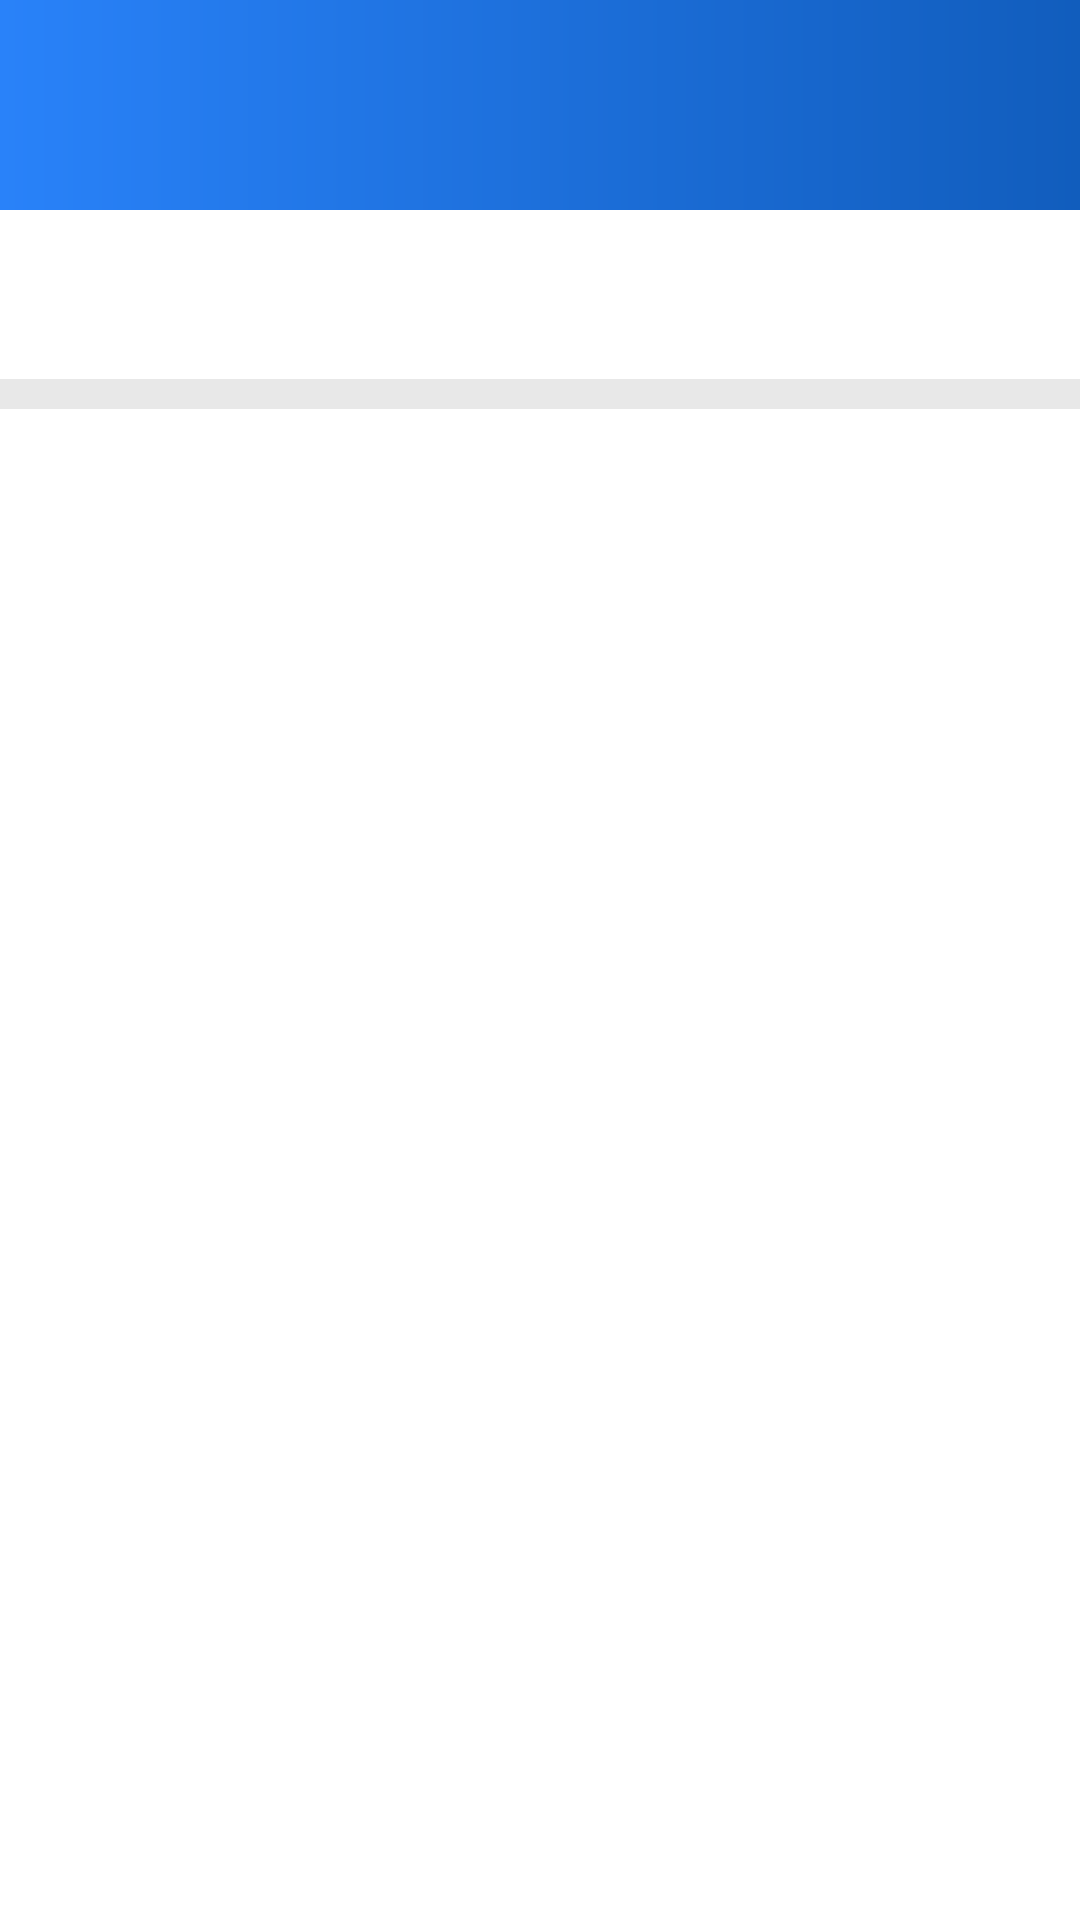

Here is an Android app screen rendered from its layout file. Give the layout XML and the strings, colors and styles it references.
<!-- AndroidManifest.xml: application theme Theme.ELapor -->
<!-- res/layout/fragment_pengaduan.xml -->
<?xml version="1.0" encoding="utf-8"?>
<androidx.constraintlayout.widget.ConstraintLayout xmlns:android="http://schemas.android.com/apk/res/android"
    xmlns:app="http://schemas.android.com/apk/res-auto"
    xmlns:tools="http://schemas.android.com/tools"
    android:layout_width="match_parent"
    android:layout_height="match_parent"
    tools:context=".ui.pengaduan.PengaduanFragment">

    <View
        android:id="@+id/view2"
        android:layout_width="match_parent"
        android:layout_height="70dp"
        android:background="@drawable/bg_gradient"
        app:layout_constraintEnd_toEndOf="parent"
        app:layout_constraintHorizontal_bias="1.0"
        app:layout_constraintStart_toStartOf="parent"
        app:layout_constraintTop_toTopOf="parent" />

    <TextView
        android:id="@+id/title"
        android:layout_width="wrap_content"
        android:layout_height="wrap_content"
        android:textColor="@color/white"
        android:textSize="18sp"
        app:layout_constraintBottom_toBottomOf="@+id/view2"
        app:layout_constraintEnd_toEndOf="parent"
        app:layout_constraintStart_toStartOf="parent"
        app:layout_constraintTop_toTopOf="parent" />

    <TextView
        android:id="@+id/keterangan"
        android:layout_width="wrap_content"
        android:layout_height="wrap_content"
        android:textAlignment="center"
        android:textColor="@color/black"
        android:textSize="18sp"
        android:textStyle="bold"
        app:layout_constraintEnd_toEndOf="parent"
        app:layout_constraintStart_toStartOf="parent"
        android:layout_marginTop="16sp"
        app:layout_constraintTop_toBottomOf="@+id/view2" />


    <View
        android:id="@+id/view4"
        android:layout_width="match_parent"
        android:layout_height="10dp"
        android:layout_marginTop="16dp"
        android:background="#E8E8E8"
        app:layout_constraintEnd_toEndOf="parent"
        app:layout_constraintStart_toStartOf="parent"
        app:layout_constraintTop_toBottomOf="@+id/keterangan" />

    <androidx.recyclerview.widget.RecyclerView
        android:id="@+id/rvPengaduan"
        android:layout_width="match_parent"
        android:layout_height="0dp"
        android:layout_marginBottom="57dp"
        app:layout_constraintBottom_toBottomOf="parent"
        app:layout_constraintEnd_toEndOf="parent"
        app:layout_constraintStart_toStartOf="parent"
        app:layout_constraintTop_toBottomOf="@+id/view4"
        tools:listitem="@layout/item_pengaduan" />

    <ProgressBar
        android:id="@+id/progress_bar"
        android:layout_width="wrap_content"
        android:visibility="gone"
        android:layout_height="wrap_content"
        app:layout_constraintBottom_toBottomOf="@+id/rvPengaduan"
        app:layout_constraintEnd_toEndOf="parent"
        app:layout_constraintStart_toStartOf="parent"
        app:layout_constraintTop_toBottomOf="@+id/keterangan" />

    <TextView
        android:id="@+id/noDataAdmin"
        android:layout_width="wrap_content"
        android:layout_height="wrap_content"
        android:text="Tidak Ada Pengaduan\nMasuk ke Anda"
        android:textAlignment="center"
        android:textColor="@color/black"
        android:visibility="gone"
        android:textSize="24sp"
        android:textStyle="bold"
        app:layout_constraintBottom_toBottomOf="@+id/rvPengaduan"
        app:layout_constraintEnd_toEndOf="parent"
        app:layout_constraintStart_toStartOf="@+id/rvPengaduan"
        app:layout_constraintTop_toTopOf="@+id/rvPengaduan" />

    <TextView
        android:id="@+id/noDataUser"
        android:layout_width="wrap_content"
        android:layout_height="wrap_content"
        android:text="Tidak Ada Pengaduan\nTerkirim ke Admin"
        android:textAlignment="center"
        android:textColor="@color/black"
        android:visibility="gone"
        android:textSize="24sp"
        android:textStyle="bold"
        app:layout_constraintBottom_toBottomOf="@+id/rvPengaduan"
        app:layout_constraintEnd_toEndOf="parent"
        app:layout_constraintStart_toStartOf="@+id/rvPengaduan"
        app:layout_constraintTop_toTopOf="@+id/rvPengaduan" />

</androidx.constraintlayout.widget.ConstraintLayout>
<!-- res/layout/item_pengaduan.xml (included above) -->
<?xml version="1.0" encoding="utf-8"?>
<androidx.constraintlayout.widget.ConstraintLayout xmlns:android="http://schemas.android.com/apk/res/android"
    android:layout_width="match_parent"
    android:layout_height="wrap_content"
    android:id="@+id/cv"
    xmlns:app="http://schemas.android.com/apk/res-auto">

    <de.hdodenhof.circleimageview.CircleImageView
        android:id="@+id/image"
        android:layout_width="60dp"
        android:layout_height="60dp"
        android:layout_marginTop="16sp"
        android:layout_marginStart="10dp"
        android:src="@drawable/ic_baseline_account_circle_24"
        app:civ_border_color="@android:color/darker_gray"
        app:civ_border_width="3dp"
        app:layout_constraintStart_toStartOf="parent"
        app:layout_constraintTop_toTopOf="parent" />


    <ImageView
        android:id="@+id/delete"
        android:layout_width="30dp"
        android:contentDescription="@string/image"
        android:layout_height="30dp"
        android:layout_marginTop="16sp"
        android:visibility="invisible"
        android:layout_marginEnd="16sp"
        android:src="@drawable/ic_baseline_delete_24"
        app:layout_constraintEnd_toEndOf="parent"
        app:layout_constraintTop_toTopOf="parent"
        app:tint="@color/blue" />

    <TextView
        android:id="@+id/name"
        android:layout_width="0dp"
        android:layout_height="wrap_content"
        android:layout_marginStart="16dp"
        android:layout_marginTop="16sp"
        android:layout_marginEnd="16dp"
        android:text="Nama Pegawai"
        android:maxLines="1"
        android:ellipsize="end"
        android:textColor="@color/black"
        android:textSize="16sp"
        app:layout_constraintEnd_toStartOf="@+id/delete"
        app:layout_constraintStart_toEndOf="@+id/image"
        app:layout_constraintTop_toTopOf="parent" />


    <TextView
        android:id="@+id/unit"
        android:layout_width="0dp"
        android:layout_height="wrap_content"
        android:layout_marginStart="16dp"
        android:layout_marginTop="5dp"
        android:layout_marginEnd="16dp"
        android:maxLines="1"
        android:ellipsize="end"
        android:text="Staff Keuangan"
        android:textColor="@color/black"
        android:textSize="16sp"
        app:layout_constraintEnd_toStartOf="@+id/delete"
        app:layout_constraintStart_toEndOf="@+id/image"
        app:layout_constraintTop_toBottomOf="@+id/name" />

    <TextView
        android:id="@+id/lastMessage"
        android:layout_width="0dp"
        android:layout_height="wrap_content"
        android:layout_marginStart="16dp"
        android:textStyle="bold"
        android:layout_marginEnd="16dp"
        android:layout_marginTop="10dp"
        android:ellipsize="end"
        android:maxLines="1"
        android:text="Pesan: -"
        android:textColor="@color/black"
        app:layout_constraintEnd_toEndOf="parent"
        app:layout_constraintStart_toEndOf="@+id/image"
        app:layout_constraintTop_toBottomOf="@+id/unit" />

    <TextView
        android:id="@+id/date"
        android:layout_width="wrap_content"
        android:layout_height="wrap_content"
        android:layout_marginStart="16dp"
        android:layout_marginTop="10dp"
        android:layout_marginEnd="16dp"
        android:text="18 Jan 2022, 19:00:00"
        android:textColor="@color/black"
        app:layout_constraintEnd_toEndOf="parent"
        app:layout_constraintTop_toBottomOf="@+id/lastMessage" />

    <View
        android:id="@+id/view3"
        android:layout_width="match_parent"
        android:layout_height="10dp"
        android:background="#E8E8E8"
        android:layout_marginTop="16sp"
        app:layout_constraintEnd_toEndOf="parent"
        app:layout_constraintHorizontal_bias="0.0"
        app:layout_constraintStart_toStartOf="parent"
        app:layout_constraintTop_toBottomOf="@+id/date" />

    <ImageView
        android:id="@+id/imageView"
        android:layout_width="55dp"
        android:layout_height="55dp"
        android:visibility="gone"
        android:layout_marginEnd="16sp"
        android:contentDescription="@string/image"
        android:src="@drawable/ic_baseline_check_circle_outline_24"
        app:layout_constraintBottom_toBottomOf="@+id/image"
        app:layout_constraintEnd_toEndOf="parent"
        app:layout_constraintTop_toTopOf="@+id/image"
        app:tint="@color/blue_young" />

</androidx.constraintlayout.widget.ConstraintLayout>
<!-- resources referenced by this layout -->
<resources>
  <color name="black">#FF000000</color>
  <color name="blue">#115dbd</color>
  <color name="blue_young">#2982f9</color>
  <color name="white">#FFFFFFFF</color>
  <!-- drawable bg_gradient (drawable) -->
  <?xml version="1.0" encoding="utf-8"?>
  <shape xmlns:android="http://schemas.android.com/apk/res/android" android:shape="rectangle">
  
      <gradient
          android:startColor="@color/blue"
          android:endColor="@color/blue_young"
          android:angle="180" />
  
  </shape>
  <!-- drawable ic_baseline_account_circle_24 (drawable) -->
  <vector android:height="24dp" android:tint="#CBBB2E"
      android:viewportHeight="24" android:viewportWidth="24"
      android:width="24dp" xmlns:android="http://schemas.android.com/apk/res/android">
      <path android:fillColor="@android:color/white" android:pathData="M12,2C6.48,2 2,6.48 2,12s4.48,10 10,10 10,-4.48 10,-10S17.52,2 12,2zM12,5c1.66,0 3,1.34 3,3s-1.34,3 -3,3 -3,-1.34 -3,-3 1.34,-3 3,-3zM12,19.2c-2.5,0 -4.71,-1.28 -6,-3.22 0.03,-1.99 4,-3.08 6,-3.08 1.99,0 5.97,1.09 6,3.08 -1.29,1.94 -3.5,3.22 -6,3.22z"/>
  </vector>
  <!-- drawable ic_baseline_check_circle_outline_24 (drawable) -->
  <vector android:height="24dp" android:tint="#24922A"
      android:viewportHeight="24" android:viewportWidth="24"
      android:width="24dp" xmlns:android="http://schemas.android.com/apk/res/android">
      <path android:fillColor="@android:color/white" android:pathData="M16.59,7.58L10,14.17l-3.59,-3.58L5,12l5,5 8,-8zM12,2C6.48,2 2,6.48 2,12s4.48,10 10,10 10,-4.48 10,-10S17.52,2 12,2zM12,20c-4.42,0 -8,-3.58 -8,-8s3.58,-8 8,-8 8,3.58 8,8 -3.58,8 -8,8z"/>
  </vector>
  <string name="image">image</string>
  <style name="Theme.ELapor" parent="Theme.MaterialComponents.Light.NoActionBar">
          
          <item name="colorPrimary">@color/blue</item>
          <item name="colorPrimaryVariant">@color/blue</item>
          <item name="colorOnPrimary">@color/white</item>
          
          <item name="colorSecondary">@color/teal_200</item>
          <item name="colorSecondaryVariant">@color/teal_700</item>
          <item name="colorOnSecondary">@color/black</item>
          
          <item name="android:statusBarColor" tools:targetApi="l">?attr/colorPrimaryVariant</item>
          
      </style>
  <color name="teal_200">#FF03DAC5</color>
  <color name="teal_700">#FF018786</color>
</resources>
